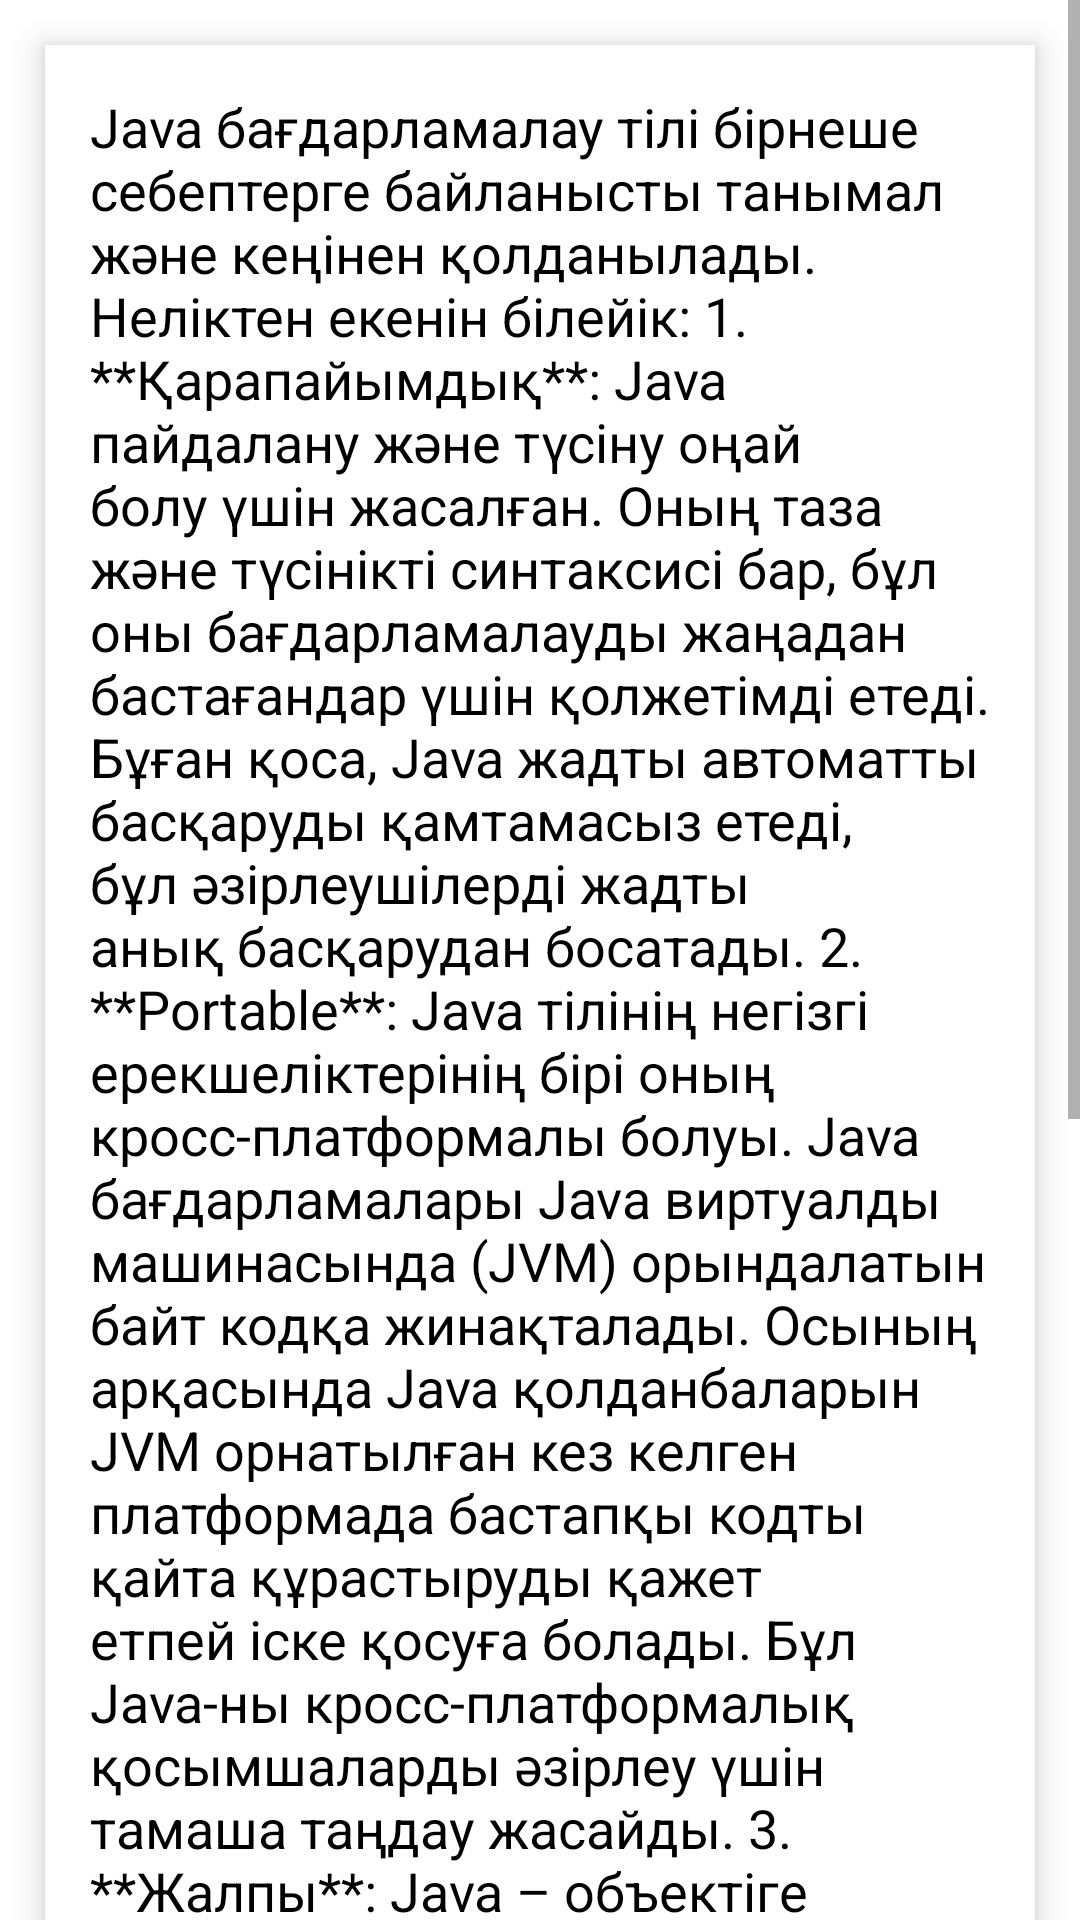

Android layout source for this screen:
<!-- AndroidManifest.xml: application theme Theme.LetsLearnJava -->
<!-- res/layout/leson_item_layout.xml -->
<?xml version="1.0" encoding="utf-8"?>
<ScrollView
    xmlns:android="http://schemas.android.com/apk/res/android"
    android:orientation="vertical"
    android:layout_width="match_parent"
    android:layout_height="match_parent">

    <TextView
        android:layout_width="match_parent"
        android:layout_height="wrap_content"
        android:id="@+id/tv_lesson"
        android:layout_margin="15dp"
        android:padding="15dp"
        android:layout_weight="15"
        android:textColor="@android:color/black"
        android:text="@string/lesson_1"
        android:textSize="18sp"
        android:textStyle="normal"
        android:singleLine="false"
        android:scrollbars="horizontal"
        android:background="@android:color/white"
        android:elevation="3dp"
        android:translationZ="3dp"
        android:gravity="start|end" />

</ScrollView>
<!-- resources referenced by this layout -->
<resources>
  <string name="lesson_1"> Java бағдарламалау тілі бірнеше себептерге байланысты танымал және кеңінен қолданылады. Неліктен екенін білейік:
  
  1. **Қарапайымдық**: Java пайдалану және түсіну оңай болу үшін жасалған. Оның таза және түсінікті синтаксисі бар, бұл оны бағдарламалауды жаңадан бастағандар үшін қолжетімді етеді. Бұған қоса, Java жадты автоматты басқаруды қамтамасыз етеді, бұл әзірлеушілерді жадты анық басқарудан босатады.
  
  2. **Portable**: Java тілінің негізгі ерекшеліктерінің бірі оның кросс-платформалы болуы. Java бағдарламалары Java виртуалды машинасында (JVM) орындалатын байт кодқа жинақталады. Осының арқасында Java қолданбаларын JVM орнатылған кез келген платформада бастапқы кодты қайта құрастыруды қажет етпей іске қосуға болады. Бұл Java-ны кросс-платформалық қосымшаларды әзірлеу үшін тамаша таңдау жасайды.
  
  3. **Жалпы**: Java – объектіге бағытталған бағдарламалауды (OOP), функционалдық бағдарламалауды және императивті бағдарламалауды қолдайтын көп парадигмалық бағдарламалау тілі. Бұл Java-ны веб-қосымшаларды әзірлеуден бастап, корпоративтік жүйелер мен мобильді қосымшаларды жасауға дейін кең ауқымды мәселелерді шешу үшін қолдануға болатынын білдіреді.
  
  4. **Қолдану аймақтары**: Java көптеген салаларда қолданба тапты, соның ішінде:
  - Веб-қосымшаларды әзірлеу: Java серверлік серверлік құрамдастарды Servlets, JSP (JavaServer Pages) және Spring Framework сияқты технологияларды пайдалана отырып жасау үшін қолданылады.
  
  
  </string>
  <style name="Theme.LetsLearnJava" parent="Theme.MaterialComponents.DayNight.NoActionBar">
          
          <item name="colorPrimary">@color/lavender</item>
          <item name="colorPrimaryVariant">@color/lavender</item>
          <item name="colorOnPrimary">@color/lavender</item>
          
          <item name="colorSecondary">@color/teal_200</item>
          <item name="colorSecondaryVariant">@color/teal_700</item>
          <item name="colorOnSecondary">@color/black</item>
      </style>
  <color name="lavender">#8692f7</color>
  <color name="teal_200">#8692f7</color>
  <color name="teal_700">#8692f7</color>
  <color name="black">#FF000000</color>
</resources>
